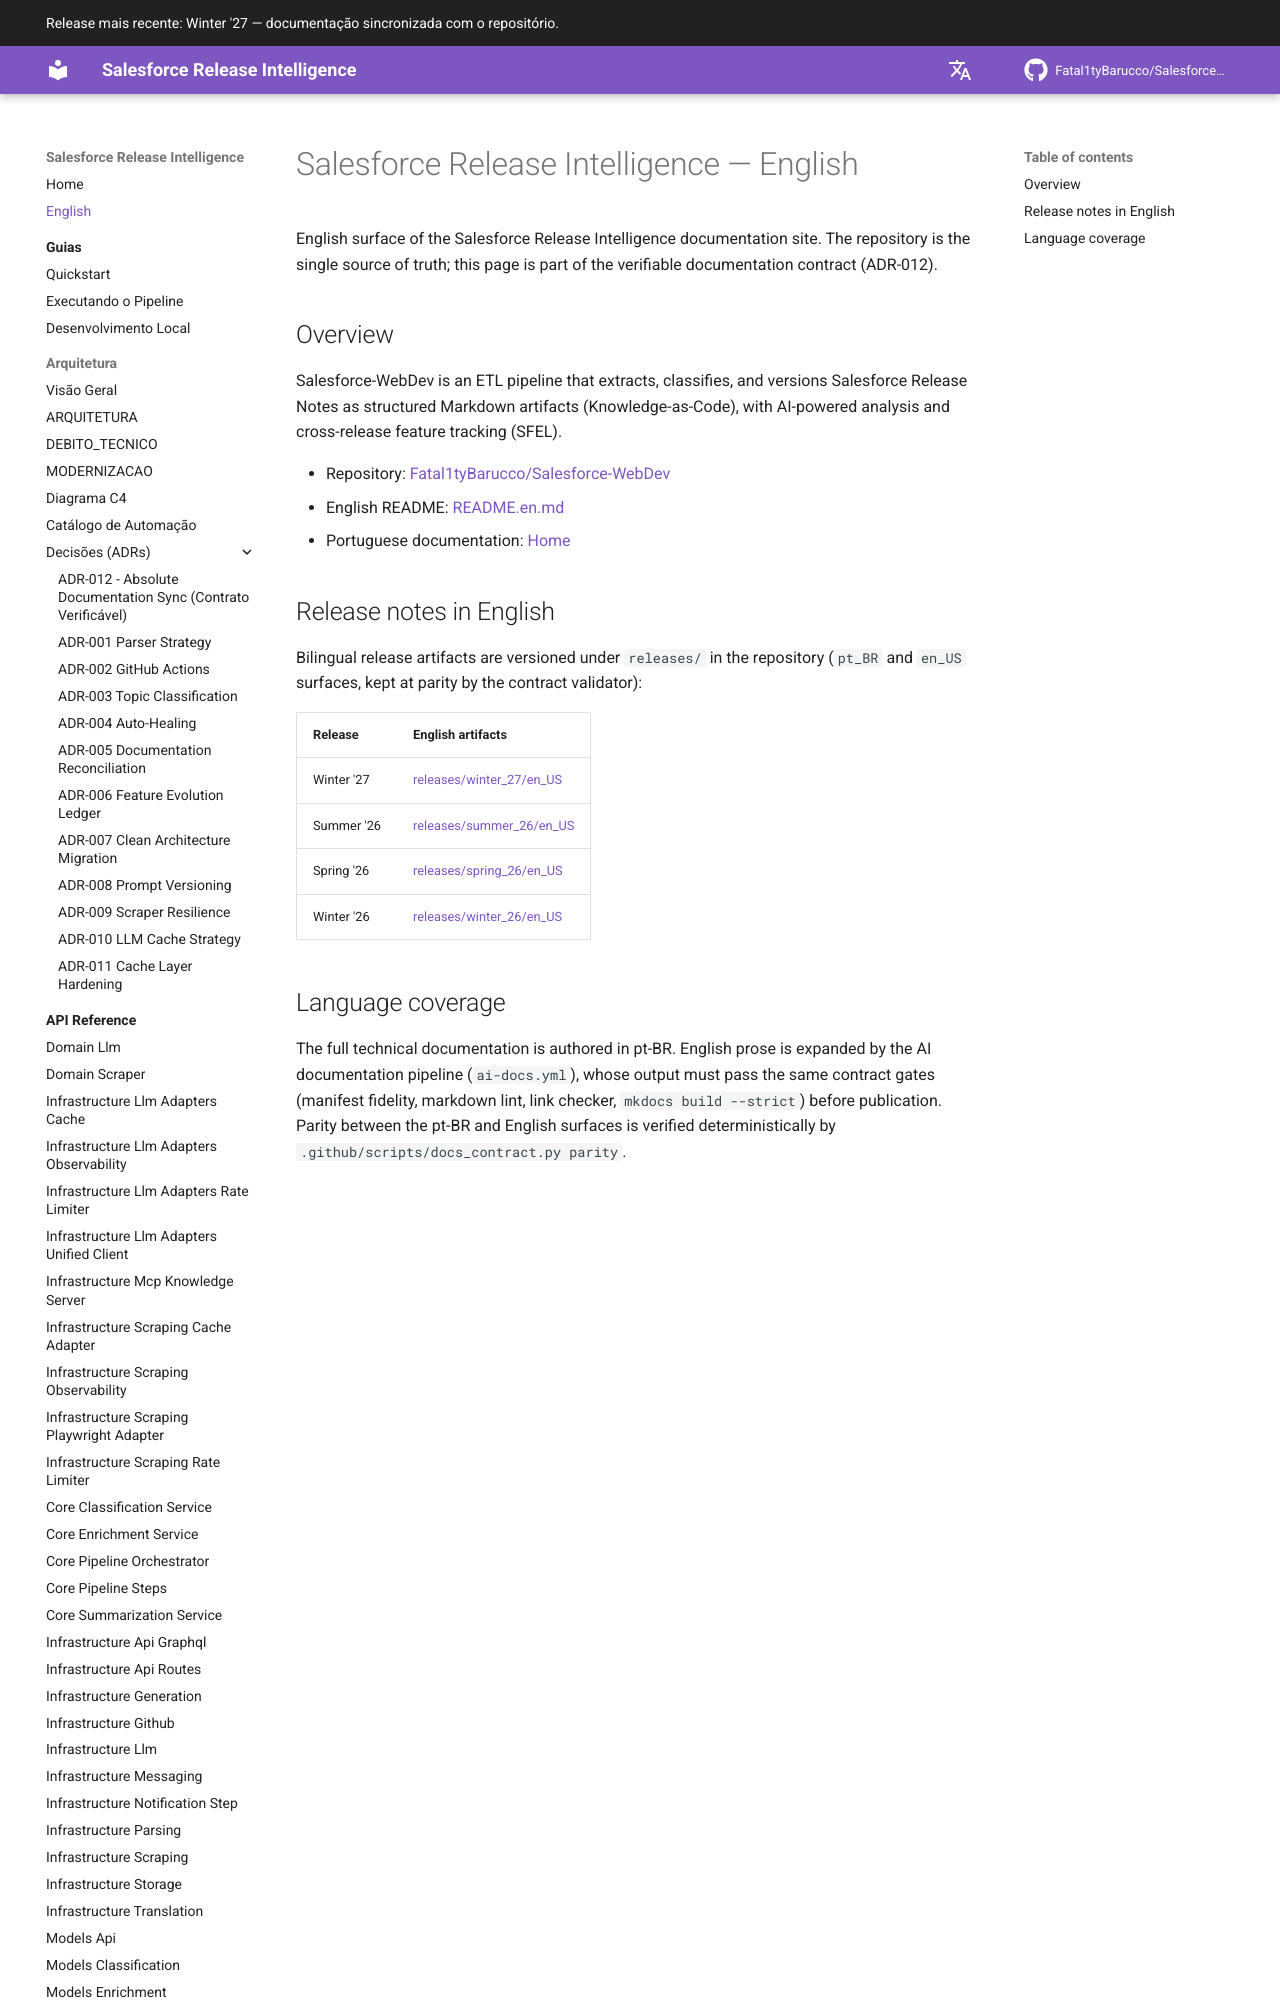

repository: Fatal1tyBarucco/Salesforce-WebDev · page: v0.6.4/en/index.html · generator: mkdocs

# Salesforce Release Intelligence — English

English surface of the Salesforce Release Intelligence documentation site.
The repository is the single source of truth; this page is part of the
verifiable documentation contract (ADR-012).

## Overview

Salesforce-WebDev is an ETL pipeline that extracts, classifies, and versions
Salesforce Release Notes as structured Markdown artifacts (Knowledge-as-Code),
with AI-powered analysis and cross-release feature tracking (SFEL).

- Repository: [Fatal1tyBarucco/Salesforce-WebDev](https://github.com/Fatal1tyBarucco/Salesforce-WebDev)
- English README: [README.en.md](https://github.com/Fatal1tyBarucco/Salesforce-WebDev/blob/main/README.en.md)
- Portuguese documentation: [Home](../index.md)
